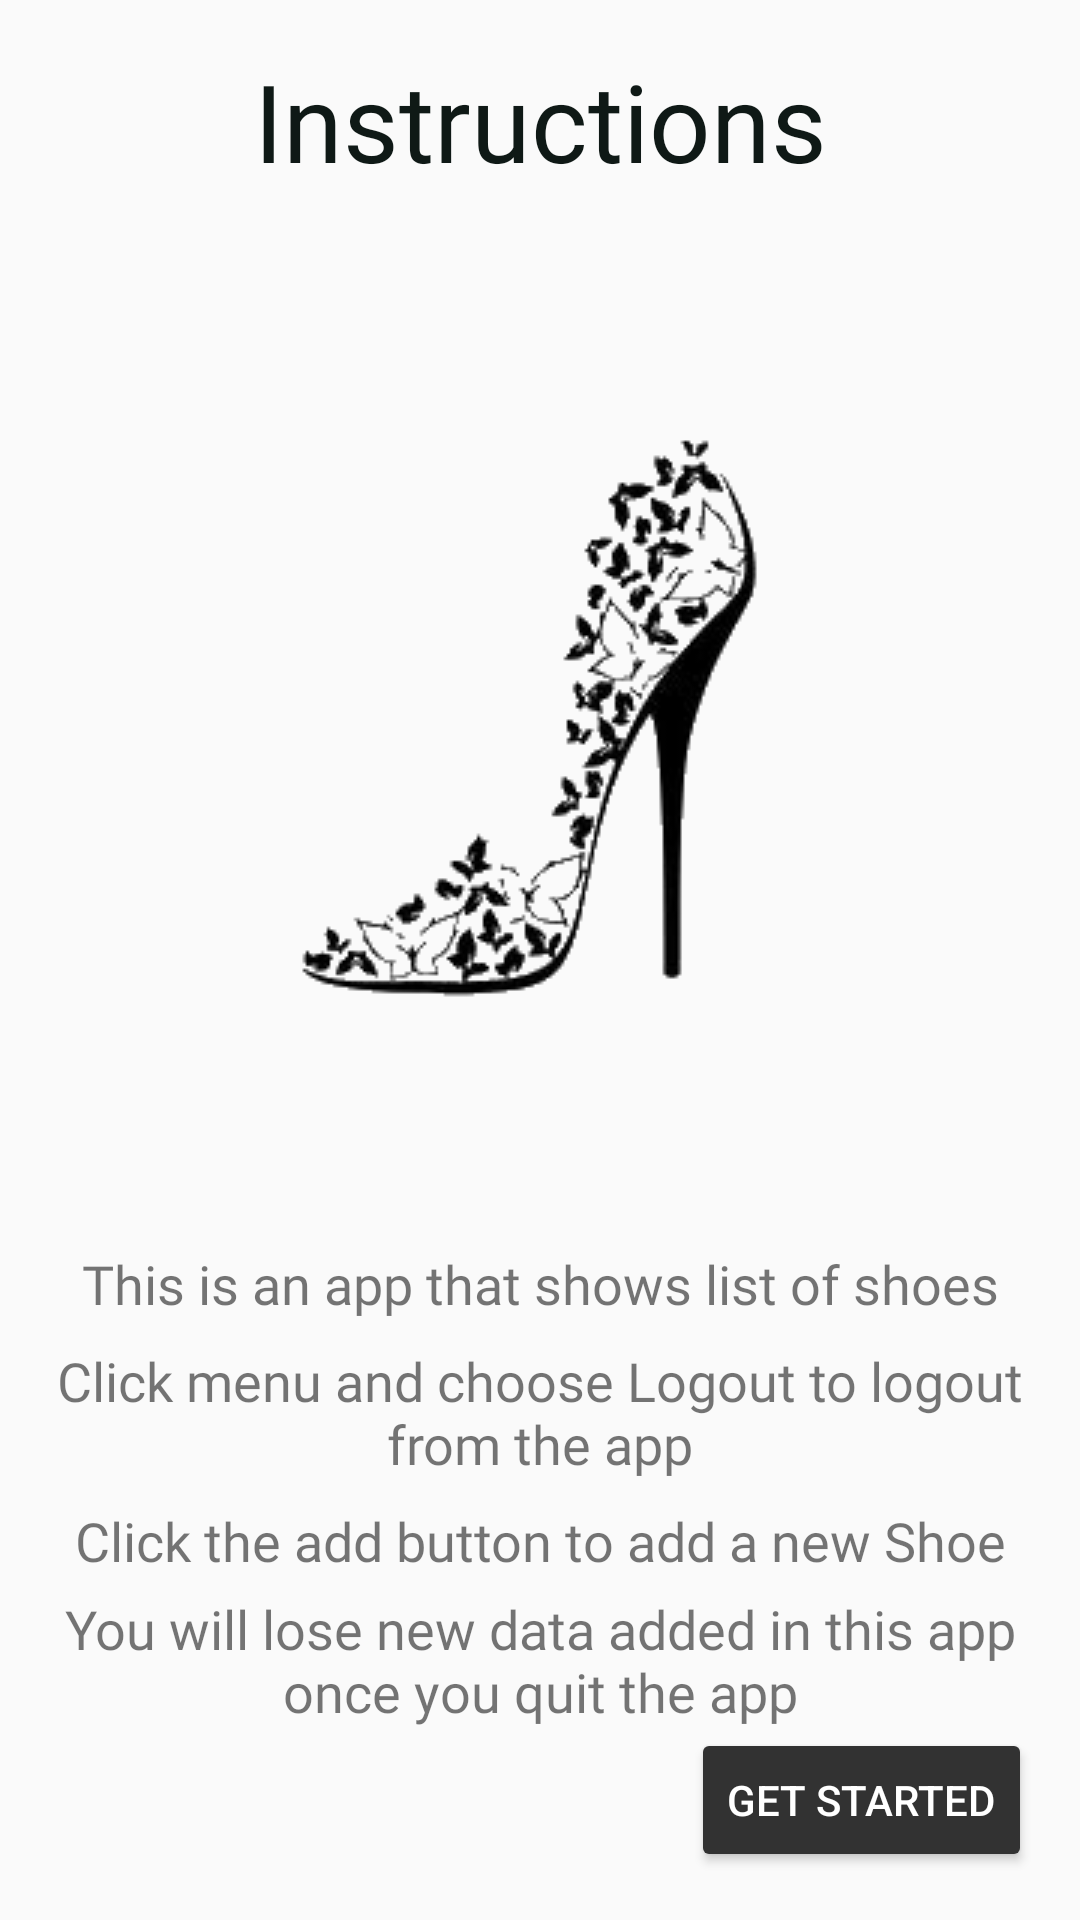

Layout XML and referenced resources for this Android screen:
<!-- AndroidManifest.xml: application theme AppTheme.NoActionBar -->
<!-- res/layout/fragment_instruction.xml -->
<?xml version="1.0" encoding="utf-8"?>
<layout xmlns:android="http://schemas.android.com/apk/res/android"
    xmlns:app="http://schemas.android.com/apk/res-auto"
    xmlns:tools="http://schemas.android.com/tools">

    <data>

    </data>

    <androidx.constraintlayout.widget.ConstraintLayout
        android:layout_width="match_parent"
        android:layout_height="match_parent"
        android:orientation="vertical"
        tools:context=".InstructionFragment">

        
        <TextView
            android:id="@+id/textView8"
            style="@style/title_style"
            android:layout_width="wrap_content"
            android:layout_height="wrap_content"
            android:layout_marginTop="16dp"
            android:layout_weight="1"
            android:text="@string/txt_instruction"
            app:layout_constraintEnd_toEndOf="parent"
            app:layout_constraintStart_toStartOf="parent"
            app:layout_constraintTop_toTopOf="parent" />

        <ImageView
            android:id="@+id/imageView4"
            android:layout_width="wrap_content"
            android:layout_height="0dp"
            android:layout_marginTop="8dp"
            android:layout_weight="1"
            app:layout_constraintBottom_toTopOf="@+id/textView4"
            app:layout_constraintEnd_toEndOf="parent"
            app:layout_constraintStart_toStartOf="parent"
            app:layout_constraintTop_toBottomOf="@+id/textView8"
            app:srcCompat="@drawable/shoe_trans_new"
            android:contentDescription="@string/shoe_logo" />

        <TextView
            android:id="@+id/textView4"
            style="@style/boarding_text_style"
            android:layout_weight="1"
            android:text="@string/instruction1"
            app:layout_constraintBottom_toTopOf="@+id/textView3"
            app:layout_constraintEnd_toEndOf="parent"
            app:layout_constraintHorizontal_bias="0.5"
            app:layout_constraintStart_toStartOf="parent"
            app:layout_constraintTop_toBottomOf="@+id/imageView4"
            app:layout_constraintVertical_chainStyle="packed" />

        <TextView
            android:id="@+id/textView3"
            style="@style/boarding_text_style"
            android:layout_width="wrap_content"
            android:layout_height="wrap_content"
            android:layout_weight="1"
            android:text="@string/instruction4"
            app:layout_constraintBottom_toTopOf="@+id/textView9"
            app:layout_constraintEnd_toEndOf="parent"
            app:layout_constraintHorizontal_bias="0.5"
            app:layout_constraintStart_toStartOf="parent"
            app:layout_constraintTop_toBottomOf="@+id/textView4" />

        <TextView
            android:id="@+id/textView9"
            style="@style/boarding_text_style"
            android:layout_width="wrap_content"
            android:layout_height="wrap_content"
            android:layout_marginTop="8dp"
            android:layout_weight="1"
            android:text="@string/instruction3"
            app:layout_constraintBottom_toTopOf="@+id/textView10"
            app:layout_constraintEnd_toEndOf="parent"
            app:layout_constraintHorizontal_bias="0.5"
            app:layout_constraintStart_toStartOf="parent"
            app:layout_constraintTop_toBottomOf="@+id/textView3" />

        <TextView
            android:id="@+id/textView10"
            style="@style/boarding_text_style"
            android:layout_width="wrap_content"
            android:layout_height="wrap_content"
            android:layout_gravity="center"
            android:layout_marginTop="5dp"
            android:layout_weight="1"
            android:text="@string/instruction2"
            app:layout_constraintBottom_toTopOf="@+id/btn_next_ins"
            app:layout_constraintEnd_toEndOf="parent"
            app:layout_constraintHorizontal_bias="0.5"
            app:layout_constraintStart_toStartOf="parent"
            app:layout_constraintTop_toBottomOf="@+id/textView9" />


        <Button
            android:id="@+id/btn_next_ins"
            style="@style/boarding_btn"
            android:layout_width="wrap_content"
            android:layout_height="wrap_content"
            android:layout_gravity="end"
            android:layout_marginEnd="16dp"
            android:text="@string/start"
            app:layout_constraintBottom_toBottomOf="parent"
            app:layout_constraintEnd_toEndOf="parent" />

        <androidx.constraintlayout.widget.Group
            android:id="@+id/group"
            android:layout_width="wrap_content"
            android:layout_height="wrap_content"
            app:constraint_referenced_ids="textView9" />

    </androidx.constraintlayout.widget.ConstraintLayout>
</layout>
<!-- resources referenced by this layout -->
<resources>
  <!-- drawable shoe_trans_new: png bitmap (drawable, 18951 bytes) -->
  <string name="instruction1">This is an app that shows list of shoes</string>
  <string name="instruction2">You will lose new data added in this app once you quit the app</string>
  <string name="instruction3">Click the add button to add a new Shoe</string>
  <string name="instruction4">Click menu and choose Logout to logout from the app</string>
  <string name="shoe_logo">shoe logo</string>
  <string name="start">GET STARTED</string>
  <string name="txt_instruction">Instructions</string>
  <style name="boarding_btn">
          <item name="android:layout_width">120dp</item>
          <item name="android:layout_height">wrap_content</item>
          <item name="android:layout_marginEnd">16dp</item>
          <item name="android:layout_marginBottom">16dp</item>
          <item name="android:backgroundTint">@android:color/secondary_text_light</item>
          <item name="android:textColor">@color/cardview_light_background</item>
      </style>
  <style name="boarding_text_style">
          <item name="android:layout_width">wrap_content</item>
          <item name="android:layout_height">wrap_content</item>
          <item name="android:layout_marginTop">8dp</item>
          <item name="android:fontFamily">@font/antic_didone</item>
          <item name="android:textAlignment">center</item>
          <item name="android:textSize">18sp</item>
      </style>
  <style name="title_style">
          <item name="android:layout_width">wrap_content</item>
          <item name="android:layout_height">wrap_content</item>
          <item name="android:fontFamily">@font/alegreya_sc</item>
          <item name="android:textColor">@color/colorPrimary</item>
          <item name="android:textSize">36sp</item>
      </style>
  <style name="AppTheme.NoActionBar">
          <item name="windowActionBar">false</item>
          <item name="windowNoTitle">true</item>
      </style>
  <color name="colorPrimary">#0F1916</color>
</resources>
